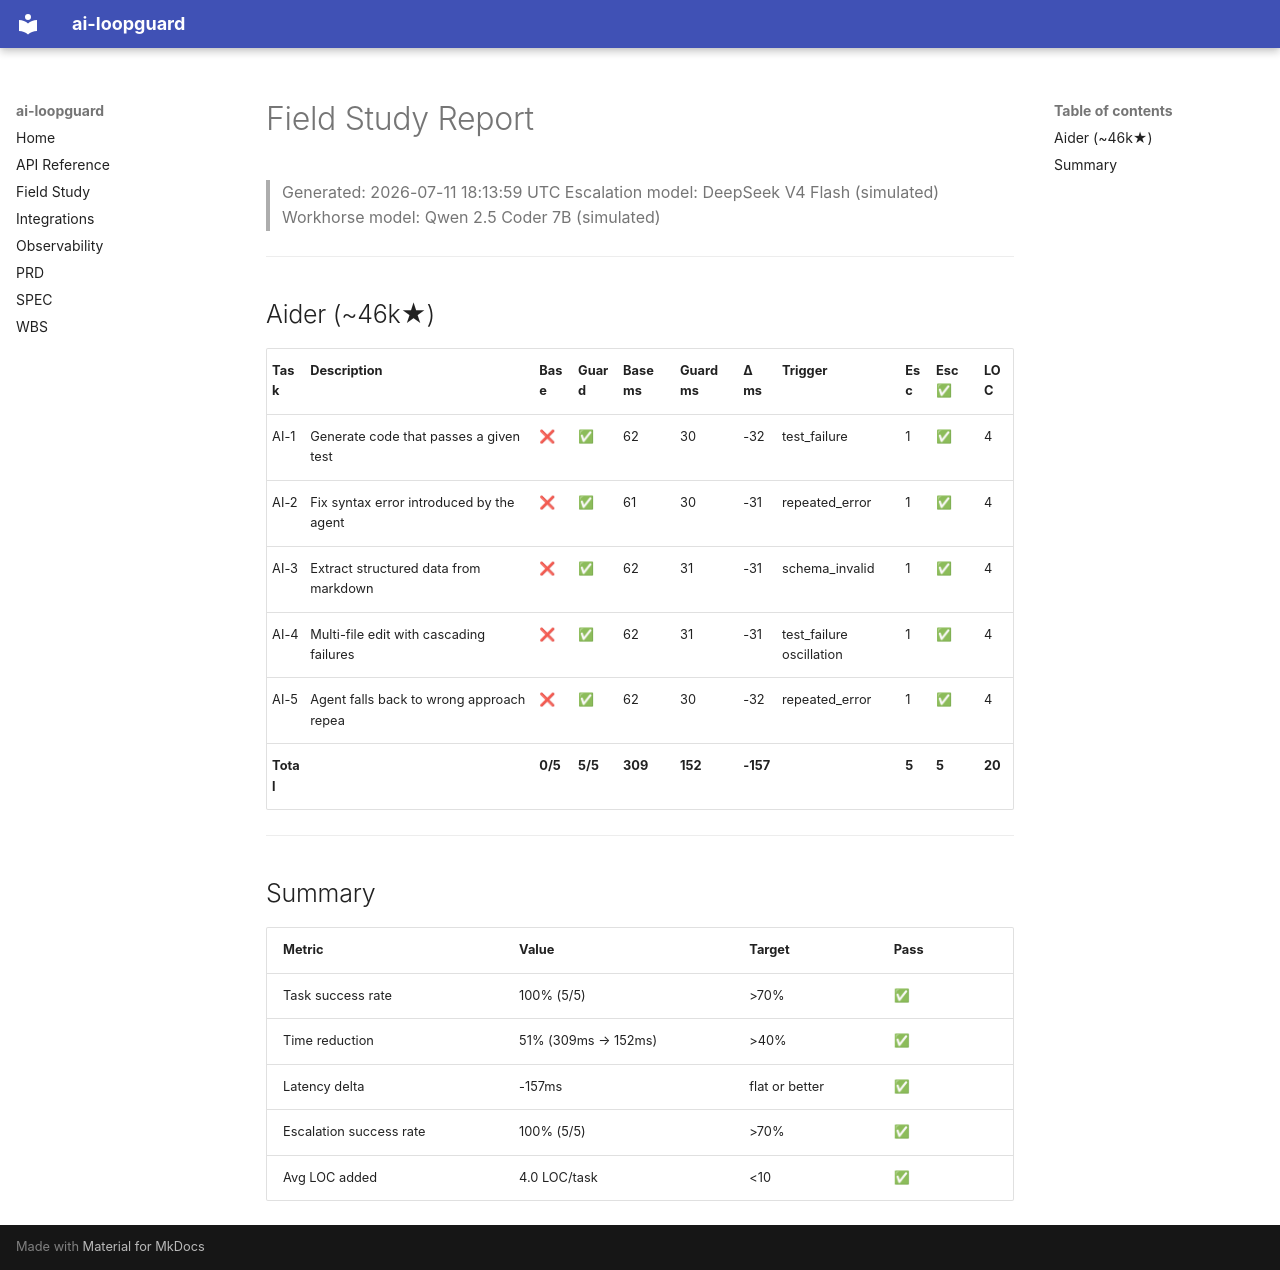

repository: deghosal-2026/ai-loopguard · page: field-study/aider/report/index.html · generator: mkdocs

# Field Study Report

> Generated: 2026-07-11 18:13:59 UTC
> Escalation model: DeepSeek V4 Flash (simulated)
> Workhorse model: Qwen 2.5 Coder 7B (simulated)
---

## Aider (~46k★)

| Task | Description | Base | Guard | Base ms | Guard ms | Δ ms | Trigger | Esc | Esc ✅ | LOC |
|------|-------------|------|-------|---------|---------|------|---------|-----|-------|-----|
| AI-1    | Generate code that passes a given test   | ❌ | ✅ | 62      | 30      | -32    | test_failure    | 1   | ✅   | 4   |
| AI-2    | Fix syntax error introduced by the agent | ❌ | ✅ | 61      | 30      | -31    | repeated_error  | 1   | ✅   | 4   |
| AI-3    | Extract structured data from markdown    | ❌ | ✅ | 62      | 31      | -31    | schema_invalid  | 1   | ✅   | 4   |
| AI-4    | Multi-file edit with cascading failures  | ❌ | ✅ | 62      | 31      | -31    | test_failure oscillation | 1   | ✅   | 4   |
| AI-5    | Agent falls back to wrong approach repea | ❌ | ✅ | 62      | 30      | -32    | repeated_error  | 1   | ✅   | 4   |
| **Total** | | **0/5** | **5/5** | **309** | **152** | **-157** | | **5** | **5** | **20** |

---

## Summary

| Metric | Value | Target | Pass |
|--------|-------|--------|------|
| Task success rate | 100% (5/5) | >70% | ✅ |
| Time reduction | 51% (309ms → 152ms) | >40% | ✅ |
| Latency delta | -157ms | flat or better | ✅ |
| Escalation success rate | 100% (5/5) | >70% | ✅ |
| Avg LOC added | 4.0 LOC/task | <10 | ✅ |
